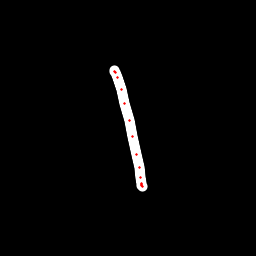

The table this chart was drawn from, first rows:
x, y, hover, eod
114.5, 70.54, 0.0, 0.0
114.9, 71.07, 0.0, 0.0
115.2, 72.16, 0.0, 0.0
117.5, 77.71, 0.0, 0.0
121.3, 89.93, 0.0, 0.0
124.9, 103.5, 0.0, 0.0
129.1, 120.4, 0.0, 0.0
132.7, 136.4, 0.0, 0.0
136.4, 154.2, 0.0, 0.0
139.2, 167.2, 0.0, 0.0
140.4, 177.9, 0.0, 0.0
141.3, 183, 0.0, 0.0
142, 185.8, 0.0, 0.0
142.1, 186.3, 0.0, 0.0
142, 184.7, 0.0, 1.0
